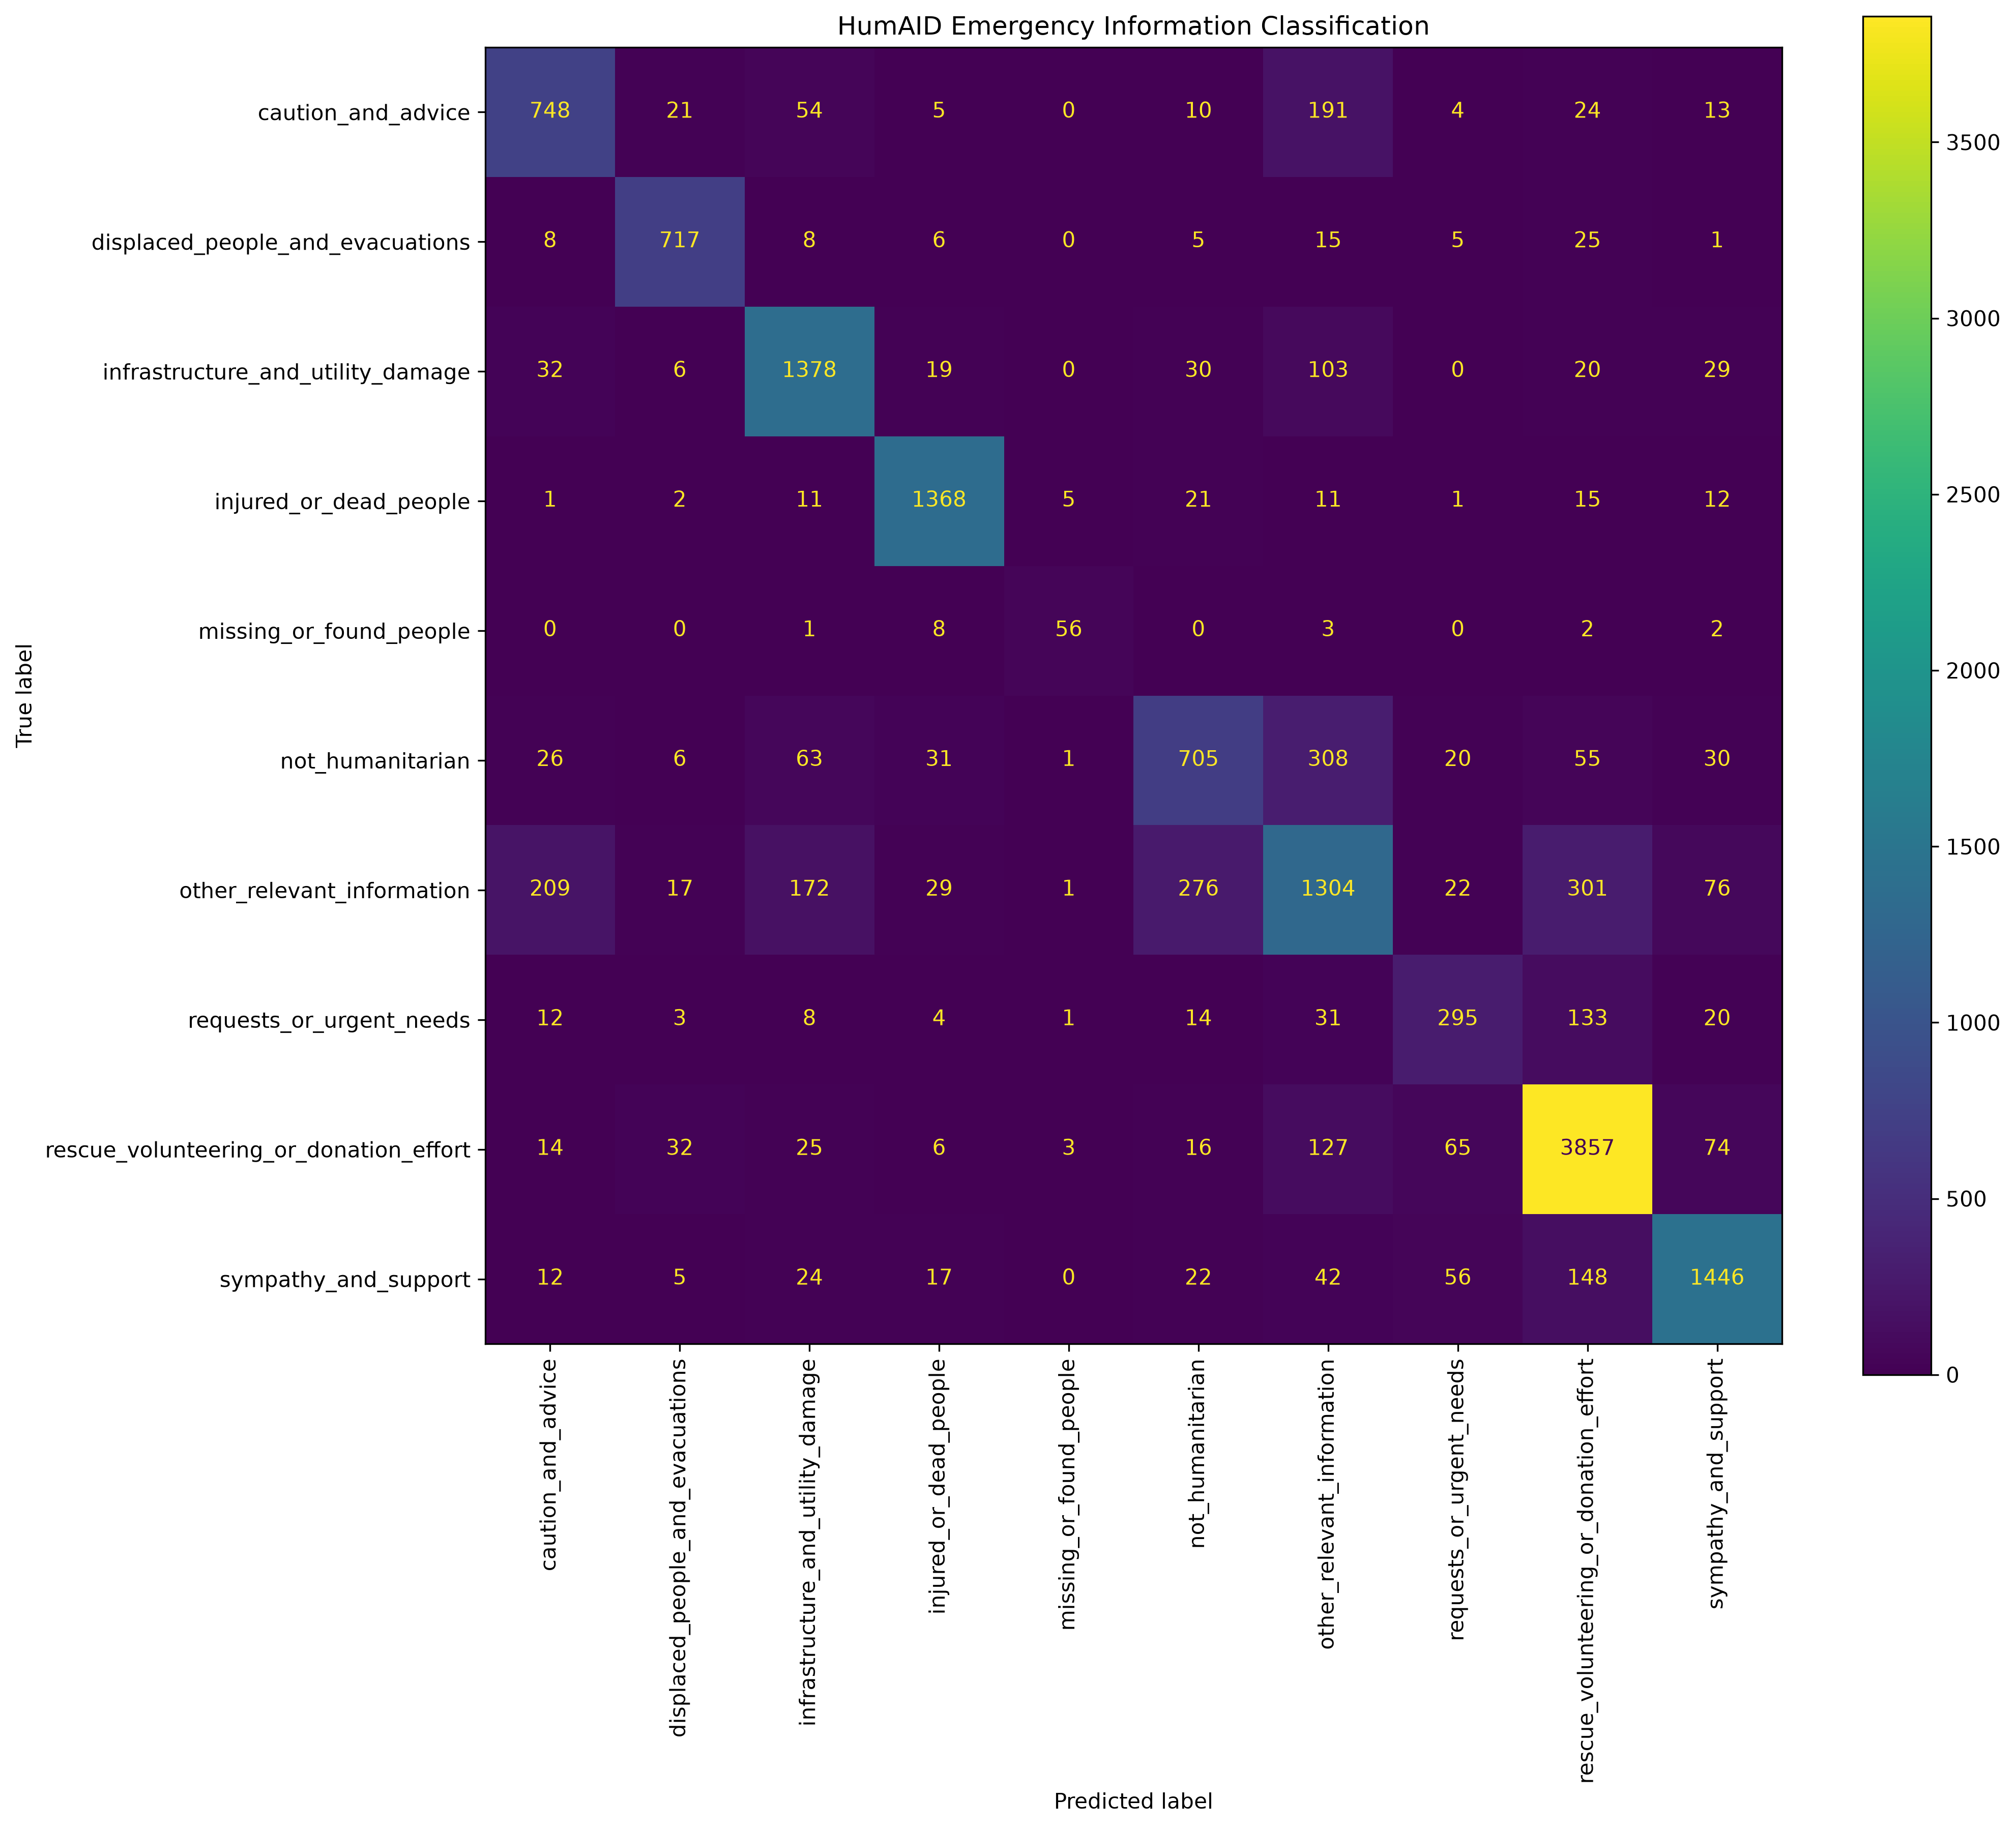

The Python source for this figure:
from datasets import load_dataset, concatenate_datasets
from transformers import AutoTokenizer, AutoModelForSequenceClassification
from sklearn.metrics import confusion_matrix, ConfusionMatrixDisplay, classification_report
import torch
import matplotlib.pyplot as plt
import numpy as np


# --------------------------------------------------
# 1. LOAD THE SAME DATASET USED FOR TRAINING
# --------------------------------------------------

configs = ["fire", "flood", "earthquake", "hurricane"]

datasets = []

for config in configs:
    ds = load_dataset("QCRI/HumAID-event-type", config)
    datasets.append(ds)


# Combine the four disaster datasets
test_dataset = concatenate_datasets(
    [ds["test"] for ds in datasets]
)

print(f"Test examples: {len(test_dataset)}")


# --------------------------------------------------
# 2. CREATE LABEL MAPPINGS
# --------------------------------------------------

all_labels = sorted(
    set(
        example["class_label"]
        for ds in datasets
        for example in ds["train"]
    )
)

label2id = {label: i for i, label in enumerate(all_labels)}
id2label = {i: label for label, i in label2id.items()}

print("\nLabels:")
for i, label in id2label.items():
    print(f"{i}: {label}")


# --------------------------------------------------
# 3. LOAD TRAINED MODEL
# --------------------------------------------------

model_path = "./emergency_model"

tokenizer = AutoTokenizer.from_pretrained(model_path)
model = AutoModelForSequenceClassification.from_pretrained(model_path)

model.eval()

device = torch.device("cuda" if torch.cuda.is_available() else "cpu")
model.to(device)

print(f"\nUsing device: {device}")


# --------------------------------------------------
# 4. TOKENIZE TEST DATA
# --------------------------------------------------

texts = [
    str(text) if text is not None else ""
    for text in test_dataset["tweet_text"]
]

true_labels = [
    label2id[label]
    for label in test_dataset["class_label"]
]

encodings = tokenizer(
    texts,
    truncation=True,
    padding=True,
    max_length=128,
    return_tensors="pt"
)


# --------------------------------------------------
# 5. RUN MODEL PREDICTIONS
# --------------------------------------------------

predictions = []

batch_size = 32

print("\nRunning predictions...")

with torch.no_grad():

    for start in range(0, len(texts), batch_size):

        end = start + batch_size

        input_ids = encodings["input_ids"][start:end].to(device)
        attention_mask = encodings["attention_mask"][start:end].to(device)

        outputs = model(
            input_ids=input_ids,
            attention_mask=attention_mask
        )

        predicted = torch.argmax(
            outputs.logits,
            dim=1
        )

        predictions.extend(
            predicted.cpu().numpy()
        )


predictions = np.array(predictions)
true_labels = np.array(true_labels)


# --------------------------------------------------
# 6. CONFUSION MATRIX
# --------------------------------------------------

cm = confusion_matrix(
    true_labels,
    predictions,
    labels=list(range(len(all_labels)))
)

print("\n" + "=" * 60)
print("CONFUSION MATRIX")
print("=" * 60)

print(cm)


# --------------------------------------------------
# 7. SAVE CONFUSION MATRIX IMAGE
# --------------------------------------------------

fig, ax = plt.subplots(figsize=(14, 12))

disp = ConfusionMatrixDisplay(
    confusion_matrix=cm,
    display_labels=all_labels
)

disp.plot(
    ax=ax,
    xticks_rotation=90,
    values_format="d"
)

plt.title("HumAID Emergency Information Classification")
plt.tight_layout()

plt.savefig(
    "confusion_matrix.png",
    dpi=300,
    bbox_inches="tight"
)

plt.close()

print("\nSaved: confusion_matrix.png")


# --------------------------------------------------
# 8. CLASSIFICATION REPORT
# --------------------------------------------------

print("\n" + "=" * 60)
print("CLASSIFICATION REPORT")
print("=" * 60)

print(
    classification_report(
        true_labels,
        predictions,
        target_names=all_labels,
        digits=4
    )
)


# --------------------------------------------------
# 9. TOP 10 MISCLASSIFICATION PAIRS
# --------------------------------------------------

print("\n" + "=" * 60)
print("TOP 10 MISCLASSIFICATION PAIRS")
print("=" * 60)

misclassifications = []

for actual in range(len(all_labels)):

    for predicted in range(len(all_labels)):

        # Ignore correct predictions
        if actual != predicted:

            count = cm[actual][predicted]

            if count > 0:

                misclassifications.append(
                    (
                        count,
                        all_labels[actual],
                        all_labels[predicted]
                    )
                )


# Sort from most frequent to least frequent
misclassifications.sort(
    reverse=True,
    key=lambda x: x[0]
)


for rank, (count, actual, predicted) in enumerate(
    misclassifications[:10],
    start=1
):

    print(f"\n{rank}.")
    print(f"Actual:    {actual}")
    print(f"Predicted: {predicted}")
    print(f"Count:     {count}")


# --------------------------------------------------
# 10. OVERALL ERROR COUNT
# --------------------------------------------------

correct = np.sum(true_labels == predictions)
total = len(true_labels)
errors = total - correct

print("\n" + "=" * 60)
print("OVERALL ERROR SUMMARY")
print("=" * 60)

print(f"Total test examples : {total}")
print(f"Correct predictions : {correct}")
print(f"Incorrect predictions: {errors}")
print(f"Accuracy            : {correct / total:.4f}")
